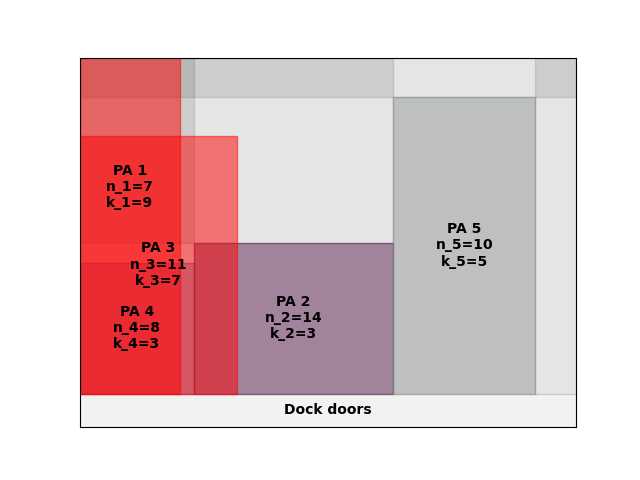

The table this chart was drawn from, first rows:
A4
38
inf
0.00, 0.00, 8, 3
56.00, 0.00, 14, 3
154, 0.00, 10, 5
0.00, 0.00, 11, 7
0.00, 0.00, 7, 9
